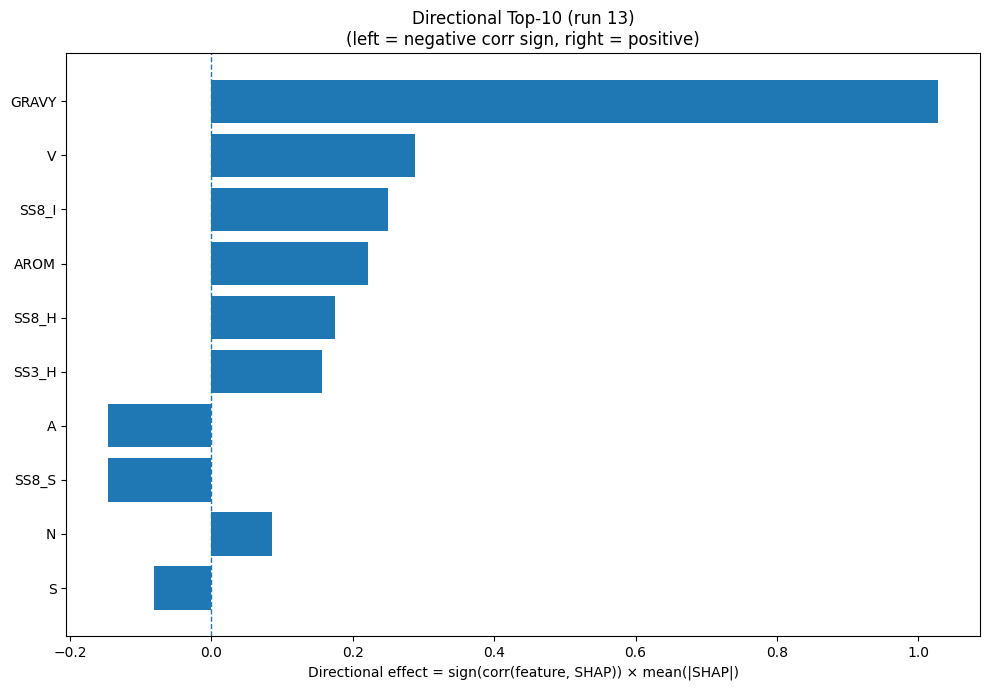

Data behind this chart, as committed beside it:
Index, Feature, CorrSign, MeanAbsSHAP, DirectionalEffect
32, GRAVY, 1.0, 1.028, 1.028
17, V, 1.0, 0.2885, 0.2885
26, SS8_I, 1.0, 0.2497, 0.2497
33, AROM, 1.0, 0.2213, 0.2213
23, SS8_H, 1.0, 0.1752, 0.1752
20, SS3_H, 1.0, 0.1564, 0.1564
0, A, -1.0, 0.1468, -0.1468
29, SS8_S, -1.0, 0.1466, -0.1466
11, N, 1.0, 0.08502, 0.08502
15, S, -1.0, 0.08052, -0.08052
22, SS3_C, -1.0, 0.07911, -0.07911
4, F, -1.0, 0.07896, -0.07896
2, D, -1.0, 0.07631, -0.07631
31, ASA, -1.0, 0.07481, -0.07481
10, M, 1.0, 0.07475, 0.07475
28, SS8_T, -1.0, 0.07281, -0.07281
3, E, -1.0, 0.06263, -0.06263
18, W, -1.0, 0.05884, -0.05884
27, SS8_B, -1.0, 0.05734, -0.05734
21, SS3_E, 1.0, 0.05675, 0.05675
1, C, 1.0, 0.05636, 0.05636
5, G, -1.0, 0.05212, -0.05212
6, H, -1.0, 0.05105, -0.05105
7, I, 1.0, 0.04805, 0.04805
24, SS8_E, 1.0, 0.04126, 0.04126
13, Q, -1.0, 0.03454, -0.03454
8, K, 1.0, 0.03291, 0.03291
19, Y, 1.0, 0.03178, 0.03178
16, T, -1.0, 0.03093, -0.03093
12, P, -1.0, 0.02798, -0.02798
14, R, -1.0, 0.02716, -0.02716
30, SS8_-, 1.0, 0.02348, 0.02348
9, L, 1.0, 0.01661, 0.01661
25, SS8_G, 1.0, 0.01477, 0.01477
